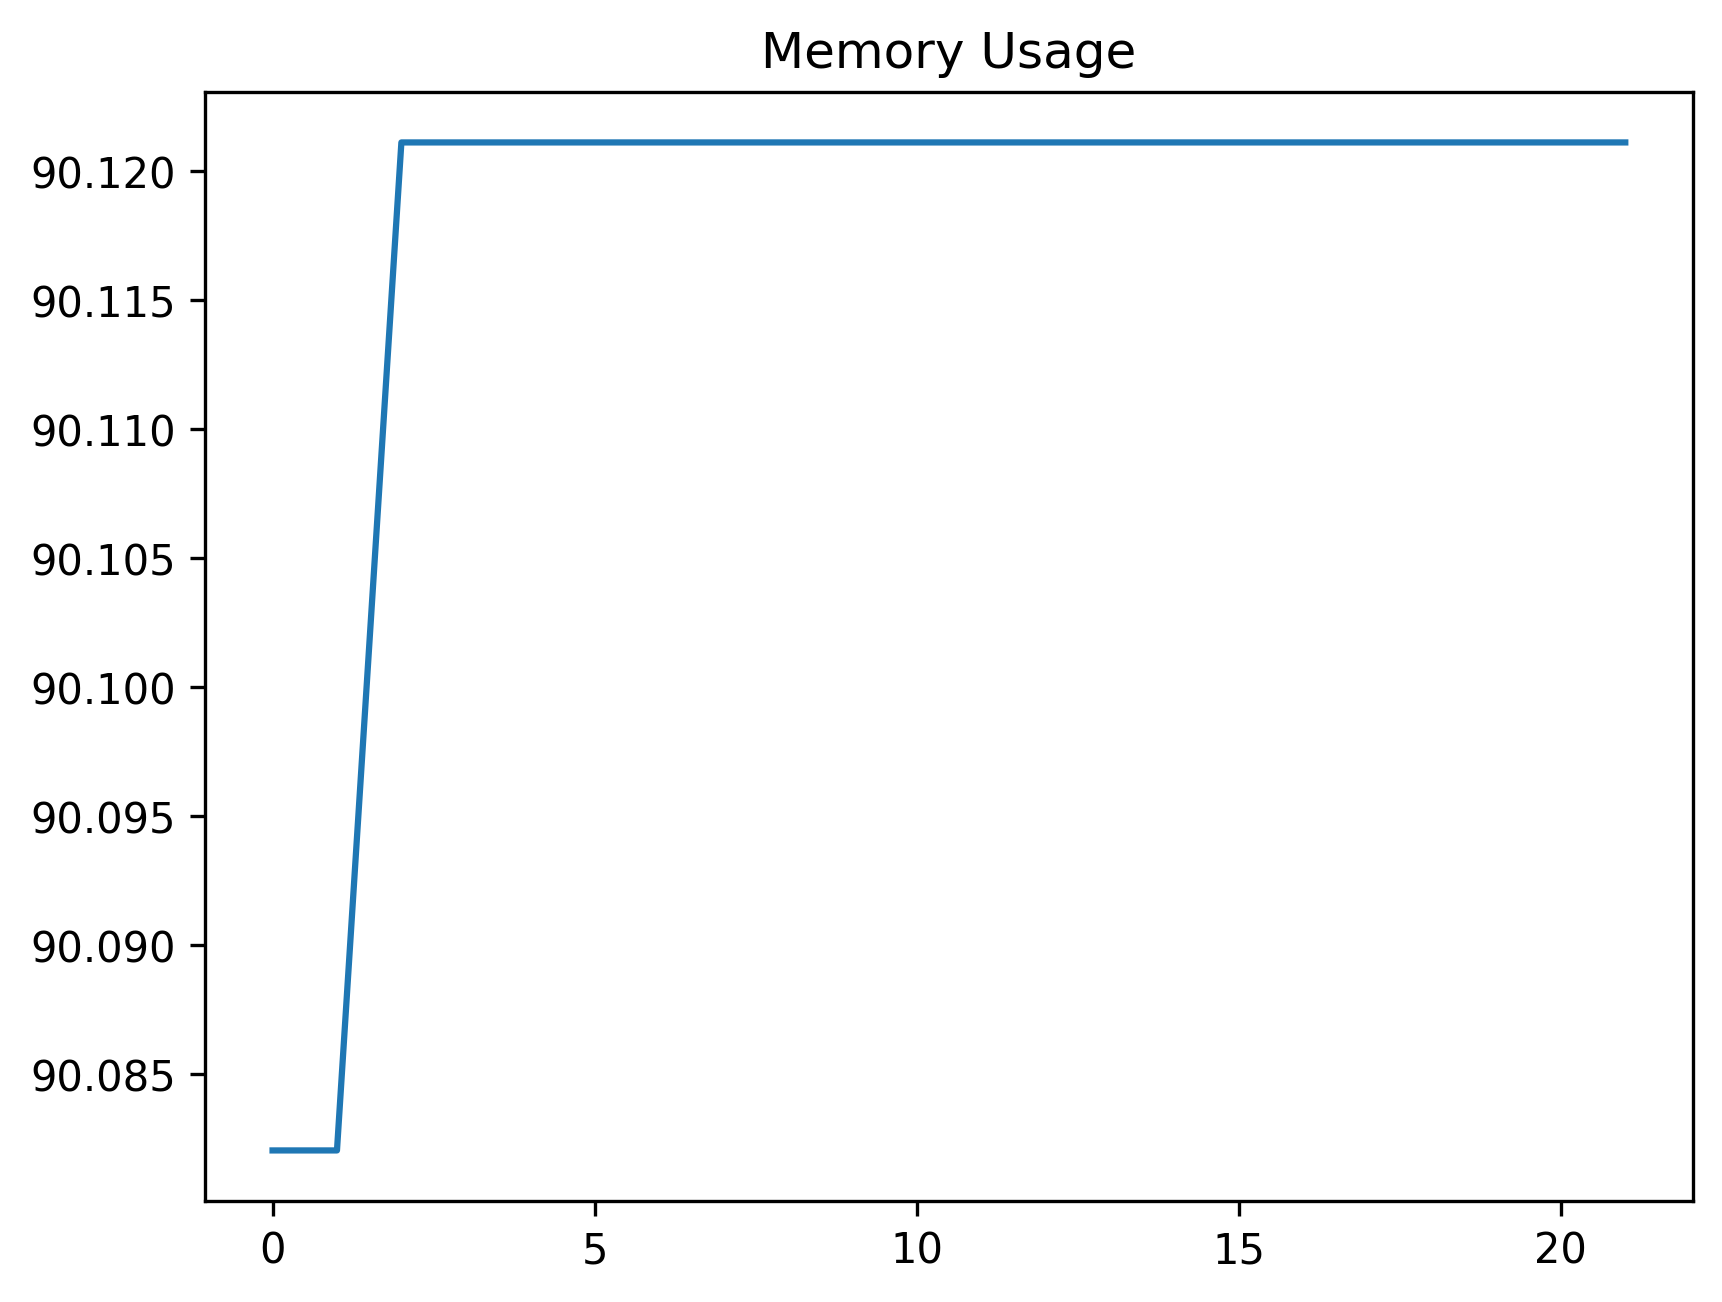

Source data for this figure (header and first rows):
date_time, name, memory
2024-02-07 09:16:52.114231, start, 90.08
2024-02-07 09:16:52.118228, create_uuid, 90.08
2024-02-07 09:17:06.176027, create_work_order_record_button, 90.12
2024-02-07 09:17:12.124169, perform_work_order_record_filtering, 90.12
2024-02-07 09:17:12.161522, wait_for_record_to_be_available, 90.12
2024-02-07 09:17:12.472963, select_work_order_record, 90.12
2024-02-07 09:17:13.417991, start, 90.12
2024-02-07 09:17:13.702700, open_planning_tab, 90.12
2024-02-07 09:17:13.748566, wait_for_planning_tab_to_be_visible, 90.12
2024-02-07 09:17:14.104952, perform_hover_on_date_picker_button, 90.12
2024-02-07 09:17:14.189976, click_date_picker_button, 90.12
2024-02-07 09:17:14.395363, wait_for_dialog_to_be_visible, 90.12
2024-02-07 09:17:14.481161, wait_for_calendar_to_be_visible, 90.12
2024-02-07 09:17:14.565793, assert_current_view_is_date_view, 90.12
2024-02-07 09:17:14.699623, click_next_button, 90.12
2024-02-07 09:17:14.819001, click_previous_button, 90.12
2024-02-07 09:17:14.881560, start, 90.12
2024-02-07 09:17:15.016821, select_month_view, 90.12
2024-02-07 09:17:15.081156, wait_for_month_view_perspective_element, 90.12
2024-02-07 09:17:15.159283, wait_month_view_is_visible, 90.12
2024-02-07 09:17:15.286968, select_a_month, 90.12
2024-02-07 09:17:15.312980, wait_for_calendar_to_be_visible, 90.12
